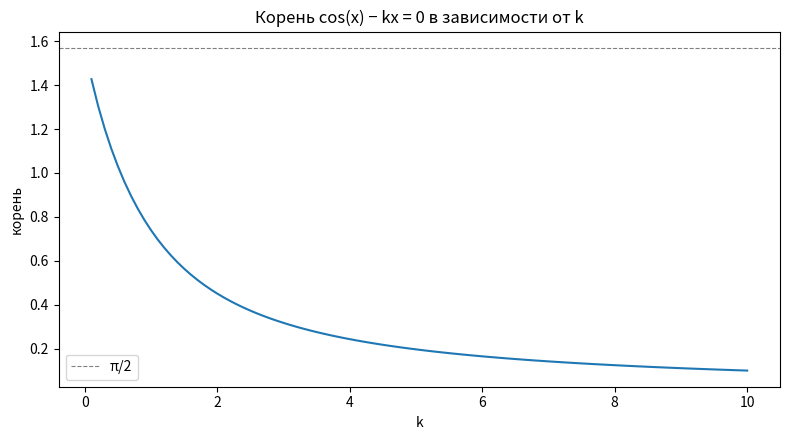

Python code for this plot: (Note: this script raises an exception after producing the figure.)
import math
from pathlib import Path

import matplotlib

matplotlib.use("Agg")
import matplotlib.pyplot as plt
import numpy as np


def bisection(f, a, b, eps=1e-9, max_iter=200):
    """Метод половинного деления с журналом итераций.

    Возвращает: (корень, журнал, статус)
    статус = 'ok' — достигнута точность по длине интервала
    статус = 'f_zero' — f(c) == 0 (точное попадание)
    статус = 'max_iter' — исчерпан лимит итераций
    """
    fa, fb = f(a), f(b)
    if fa * fb > 0:
        raise ValueError(
            f"Нет смены знака на [{a}, {b}]: f(a)={fa}, f(b)={fb}"
        )

    journal = []

    for k in range(1, max_iter + 1):
        c = (a + b) / 2
        fc = f(c)
        length = b - a
        journal.append(
            {
                "iter": k,
                "a": a,
                "b": b,
                "c": c,
                "f(c)": fc,
                "length": length,
            }
        )

        if fc == 0:
            return c, journal, "f_zero"
        if length < eps:
            return c, journal, "ok"

        if fa * fc < 0:
            b = c
            fb = fc
        else:
            a = c
            fa = fc

    return c, journal, "max_iter"


def print_journal(journal, title=""):
    if title:
        print(f"\n=== {title} ===")
    print(
        f"{'k':>3} | {'a':>12} | {'b':>12} | {'c':>12} | "
        f"{'f(c)':>14} | {'b-a':>10}"
    )
    print("-" * 80)
    for row in journal:
        print(
            f"{row['iter']:>3} | {row['a']:>12.6f} | {row['b']:>12.6f} | "
            f"{row['c']:>12.6f} | {row['f(c)']:>14.3e} | "
            f"{row['length']:>10.2e}"
        )


def theory_steps(length, eps):
    return math.ceil(math.log2(length / eps))


def f_param(x, k):
    return math.cos(x) - k * x


def solve_k(k, a=0.0, b=2.0, tol=1e-9):
    return bisection(lambda x: f_param(x, k), a, b, eps=tol)


print("Задача 2. f(x) = cos(x) - kx = 0")

root_k, journal_k, status_k = solve_k(0.5)
print(
    f"k = 0.5, интервал [0, 2]: f(0) = {f_param(0, 0.5):.4f}, "
    f"f(2) = {f_param(2, 0.5):.4f}, смена знака есть."
)
print_journal(journal_k, "k = 0.5, [0, 2], ε = 1e-9")
print(
    f"корень: {root_k:.12f}, f(root) = {f_param(root_k, 0.5):.3e}, "
    f"статус: {status_k}, итераций: {len(journal_k)}"
)

print("\nТаблица. k → корень → число итераций → |f(корень)|")
print(f"{'k':>4} | {'корень':>14} | {'n':>3} | {'|f|':>12} | статус")
print("-" * 48)
for k in (0.5, 1, 2, 5):
    root, journal, status = solve_k(k)
    print(
        f"{k:4.1f} | {root:14.10f} | {len(journal):3d} | "
        f"{abs(f_param(root, k)):12.3e} | {status}"
    )

k_grid = np.arange(0.1, 10.0 + 1e-9, 0.1)
root_grid = np.array([solve_k(float(k))[0] for k in k_grid])

plt.figure(figsize=(8, 4.5))
plt.plot(k_grid, root_grid)
plt.axhline(math.pi / 2, color="gray", linestyle="--", linewidth=0.8, label="π/2")
plt.xlabel("k")
plt.ylabel("корень")
plt.title("Корень cos(x) − kx = 0 в зависимости от k")
plt.legend()
plt.tight_layout()
graph_k = Path(__file__).with_name("laboratory_25_11_26_root_vs_k.png")
plt.savefig(graph_k, dpi=120)
plt.close()
print(f"\nГрафик «корень от k» сохранён: {graph_k}")
print(f"при k = 0.1 корень = {root_grid[0]:.6f}")
print(f"при k = 10  корень = {root_grid[-1]:.6f}")
print(f"π/2 = {math.pi / 2:.6f}")

x_star, _, _ = solve_k(0.5, tol=1e-15)
print("\nТаблица. ε → итерации → |x − x*|   (k = 0.5, x* при ε = 1e-15)")
print(f"x* = {x_star:.15f}")
print(f"{'ε':>8} | {'n':>3} | {'log2(Δ0/ε)':>11} | {'|x-x*|':>12}")
print("-" * 44)
eps_rows = []
for tol in (1e-3, 1e-6, 1e-9, 1e-12):
    root, journal, _ = solve_k(0.5, tol=tol)
    err = abs(root - x_star)
    estimate = theory_steps(2.0, tol)
    eps_rows.append((tol, len(journal), estimate, err))
    print(f"{tol:8.0e} | {len(journal):3d} | {estimate:11d} | {err:12.3e}")

plt.figure(figsize=(8, 4.5))
plt.plot(
    [row[0] for row in eps_rows],
    [row[1] for row in eps_rows],
    marker="o",
    label="факт, n",
)
plt.plot(
    [row[0] for row in eps_rows],
    [row[2] for row in eps_rows],
    marker="s",
    label="оценка log2(Δ0/ε)",
)
plt.xscale("log")
plt.gca().invert_xaxis()
plt.xlabel("ε")
plt.ylabel("число итераций")
plt.title("Число итераций при разной точности, k = 0.5")
plt.legend()
plt.tight_layout()
graph_eps = Path(__file__).with_name("laboratory_25_11_26_iters_vs_eps.png")
plt.savefig(graph_eps, dpi=120)
plt.close()
print(f"График «итерации от ε» сохранён: {graph_eps}")

print("\nk = 0: уравнение cos(x) = 0 на [0, 2]")
print(f"f(0) = {f_param(0, 0):.4f}, f(2) = {f_param(2, 0):.4f}")
root0, journal0, status0 = solve_k(0.0)
print(
    f"корень: {root0:.12f}, π/2 = {math.pi / 2:.12f}, "
    f"итераций: {len(journal0)}, статус: {status0}"
)

print("\nВЫВОД")
print(
    "1. При k → 0 корень стремится к π/2, потому что уравнение становится "
    "cos(x) = 0. При росте k прямая kx становится круче и корень сдвигается к нулю."
)
print(
    "2. Число итераций почти не зависит от k, если стартовый интервал один и тот же. "
    "Оно близко к log2(Δ0/ε). В журнале на одну строку больше оценки: остановка "
    "проверяется в начале шага, когда длина уже меньше ε."
)
print(
    "3. При k = 0 бисекция на [0, 2] работает: f(0) = 1 > 0, f(2) = cos(2) < 0, "
    "корень π/2 лежит внутри. Менять интервал не нужно. Метод отказал бы на отрезке "
    "без смены знака, например на [0, 1]."
)
